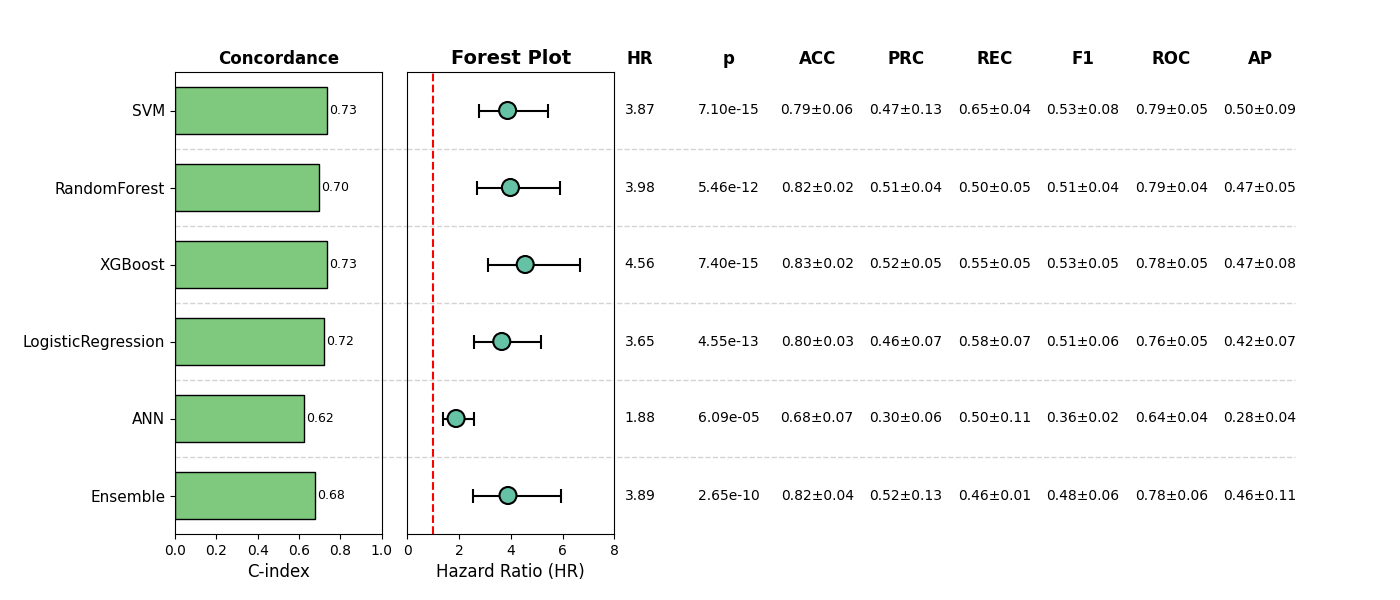

Data behind this chart, as committed beside it:
, Model, HR, CI_lower, CI_upper, p, cindex, accuracy_mean, accuracy_std, precision_mean, precision_std, recall_mean, recall_std, f1_mean, f1_std, roc_auc_mean, roc_auc_std, pr_auc_mean, pr_auc_std, Sig
0, SVM, 3.874, 2.755, 5.449, 7.103454222940691e-15, 0.735, 0.7875, 0.0597, 0.4671, 0.1261, 0.6527, 0.03595, 0.5343, 0.07845, 0.7903, 0.05121, 0.4972, 0.08602, True
1, RandomForest, 3.985, 2.69, 5.904, 5.455788688043082e-12, 0.6986, 0.8246, 0.01654, 0.5128, 0.04439, 0.5007, 0.04846, 0.5057, 0.04034, 0.7932, 0.04132, 0.47, 0.05352, True
2, XGBoost, 4.557, 3.11, 6.679, 7.401923861372414e-15, 0.7338, 0.8265, 0.02205, 0.5161, 0.05317, 0.5545, 0.05338, 0.5345, 0.05278, 0.7768, 0.05066, 0.4655, 0.08202, True
3, LogisticRegression, 3.648, 2.57, 5.18, 4.552499584038347e-13, 0.7213, 0.8012, 0.03342, 0.4619, 0.06963, 0.5763, 0.06794, 0.5115, 0.06416, 0.7568, 0.05454, 0.4181, 0.06842, True
4, ANN, 1.881, 1.381, 2.561, 6.0850316915267224e-05, 0.6227, 0.6803, 0.07494, 0.2989, 0.05697, 0.4986, 0.1142, 0.36, 0.01887, 0.6422, 0.03801, 0.2769, 0.0441, True
5, Ensemble, 3.89, 2.552, 5.929, 2.6548903621019685e-10, 0.6783, 0.8168, 0.04061, 0.5204, 0.134, 0.4566, 0.007096, 0.4785, 0.0561, 0.7769, 0.05959, 0.4624, 0.1057, True
